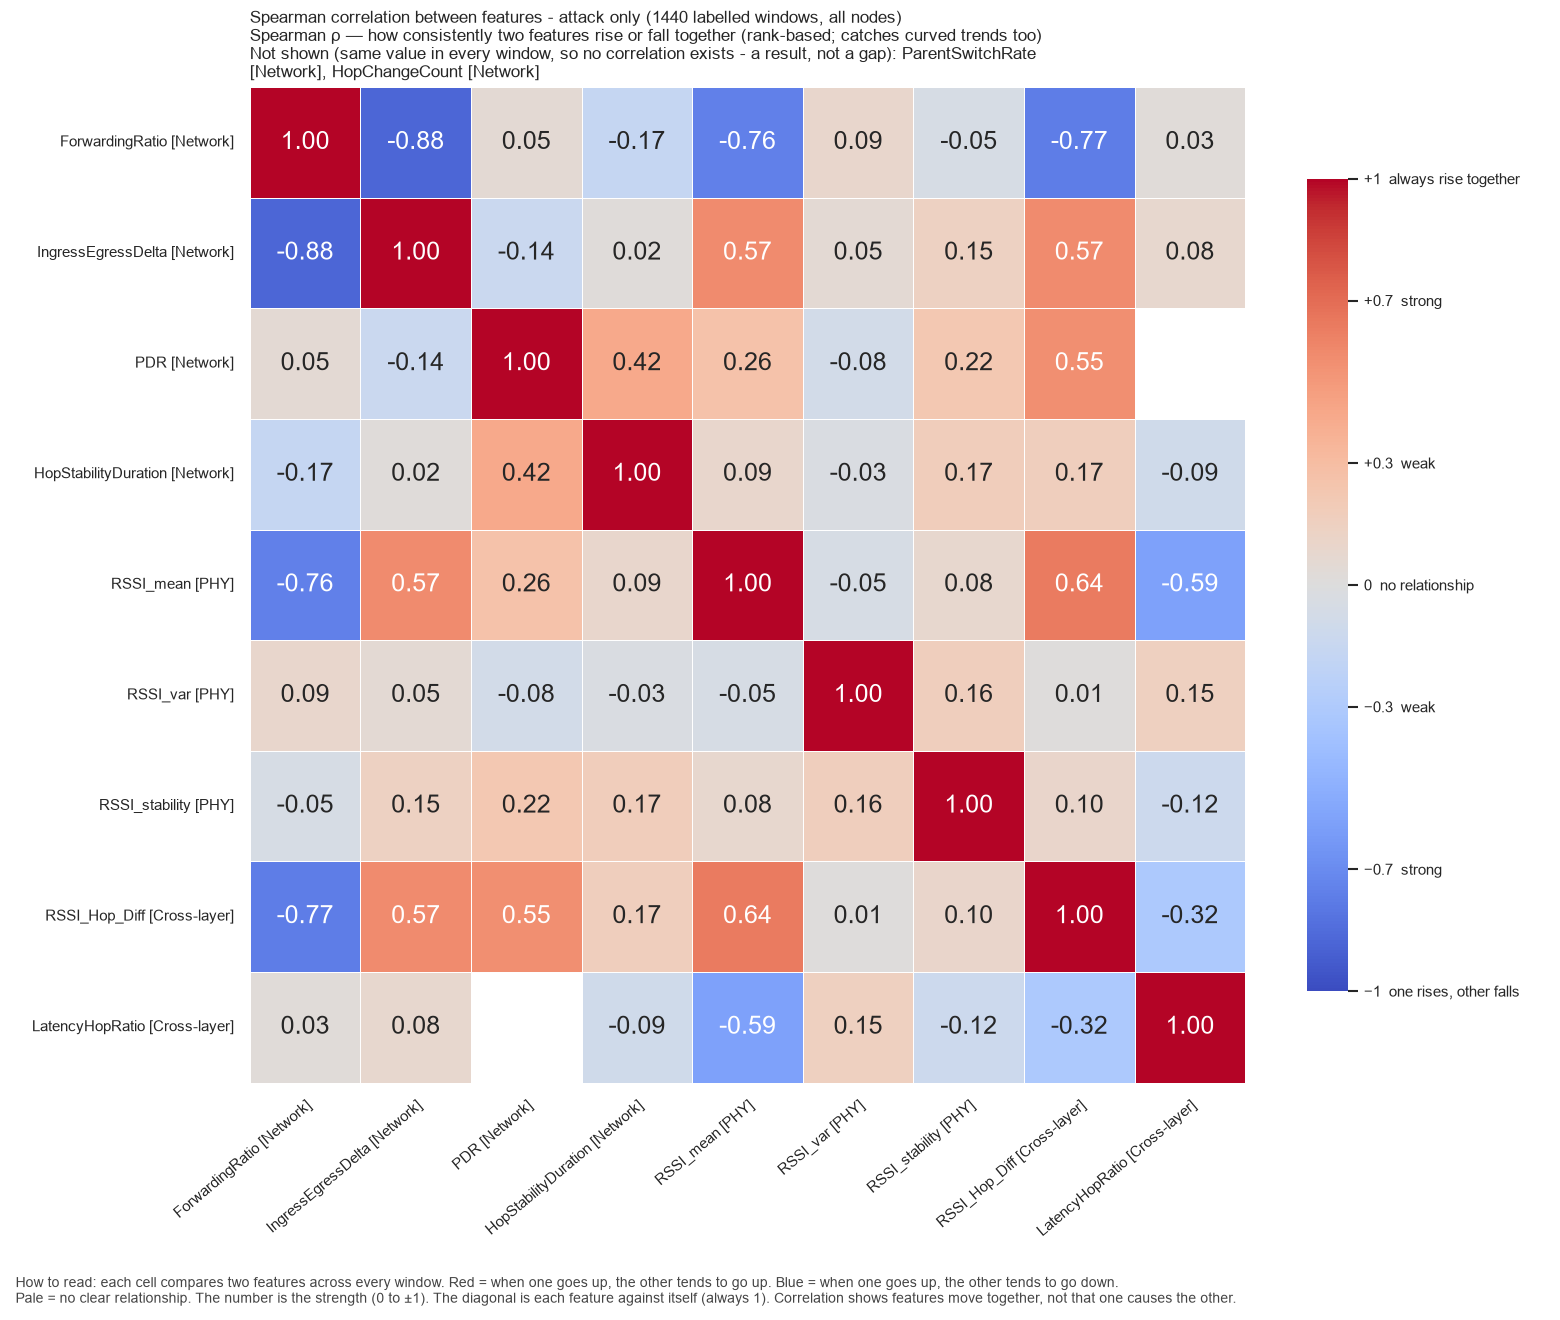

The table this chart was drawn from, first rows:
, ForwardingRatio, IngressEgressDelta, PDR, HopStabilityDuration, RSSI_mean, RSSI_var, RSSI_stability, RSSI_Hop_Diff, LatencyHopRatio
ForwardingRatio, 1.0, -0.8785, 0.05335, -0.1716, -0.7562, 0.08801, -0.04921, -0.7684, 0.02999
IngressEgressDelta, -0.8785, 1.0, -0.1382, 0.0177, 0.5659, 0.04976, 0.1481, 0.5685, 0.08408
PDR, 0.05335, -0.1382, 1.0, 0.4168, 0.2626, -0.07957, 0.2232, 0.5505, 
HopStabilityDuration, -0.1716, 0.0177, 0.4168, 1.0, 0.08835, -0.0304, 0.1736, 0.1671, -0.0949
RSSI_mean, -0.7562, 0.5659, 0.2626, 0.08835, 1.0, -0.04725, 0.08233, 0.6389, -0.5851
RSSI_var, 0.08801, 0.04976, -0.07957, -0.0304, -0.04725, 1.0, 0.165, 0.0123, 0.153
RSSI_stability, -0.04921, 0.1481, 0.2232, 0.1736, 0.08233, 0.165, 1.0, 0.1005, -0.1242
RSSI_Hop_Diff, -0.7684, 0.5685, 0.5505, 0.1671, 0.6389, 0.0123, 0.1005, 1.0, -0.3159
LatencyHopRatio, 0.02999, 0.08408, , -0.0949, -0.5851, 0.153, -0.1242, -0.3159, 1.0
